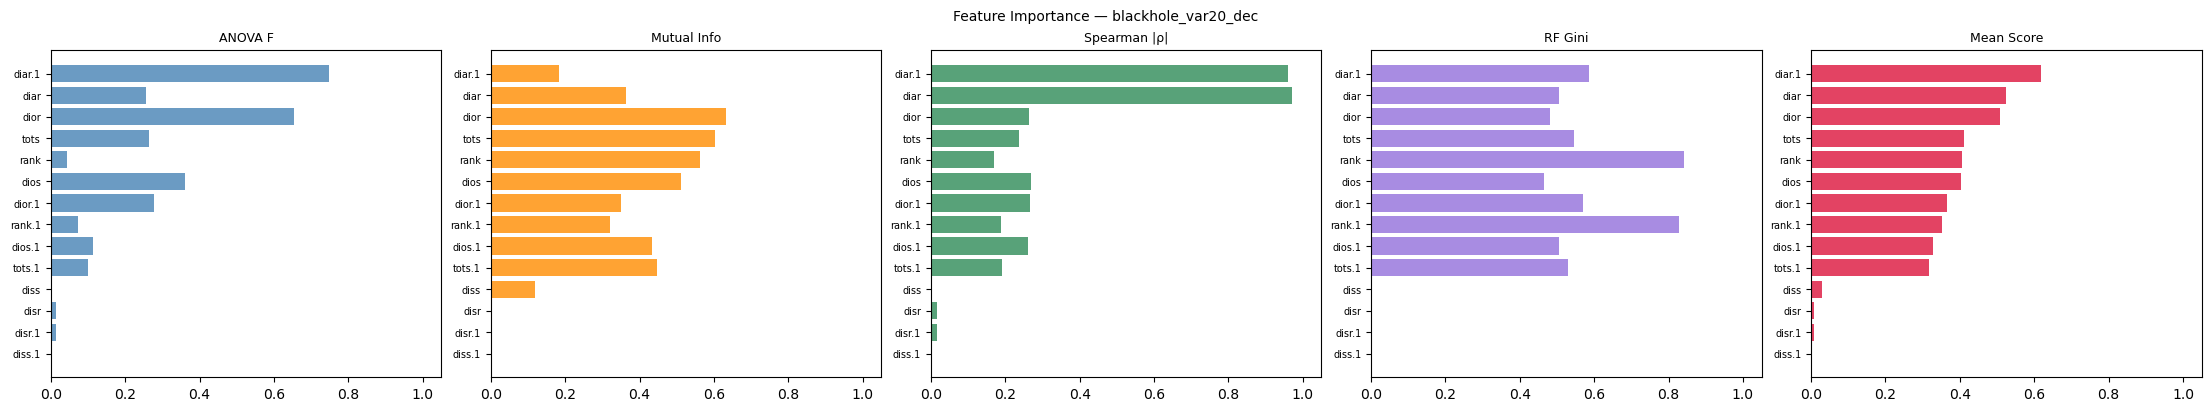

The file beside this chart, header and first rows:
feature, anova_f, mutual_info, spearman_rho, rf_gini, mean_score, rank
diar.1, 0.7475, 0.1841, 0.9594, 0.5866, 0.6194, 1
diar, 0.2568, 0.3637, 0.9714, 0.5057, 0.5244, 2
dior, 0.6553, 0.6326, 0.2646, 0.4815, 0.5085, 3
tots, 0.2633, 0.6022, 0.2361, 0.5467, 0.4121, 4
rank, 0.0446, 0.5636, 0.1703, 0.8414, 0.405, 5
dios, 0.3623, 0.5125, 0.2687, 0.4648, 0.4021, 6
dior.1, 0.2765, 0.3498, 0.2651, 0.5708, 0.3655, 7
rank.1, 0.0728, 0.3209, 0.1893, 0.8269, 0.3525, 8
dios.1, 0.1145, 0.4342, 0.26, 0.5042, 0.3282, 9
tots.1, 0.1008, 0.4477, 0.1916, 0.5308, 0.3177, 10
diss, 0.0, 0.1195, 0.0, 0.0, 0.0299, 11
disr, 0.0146, 0.0, 0.016, 0.0001, 0.0077, 12
disr.1, 0.0146, 0.0, 0.016, 0.0001, 0.0077, 13
diss.1, 0.0, 0.0, 0.0, 0.0, 0.0, 14
